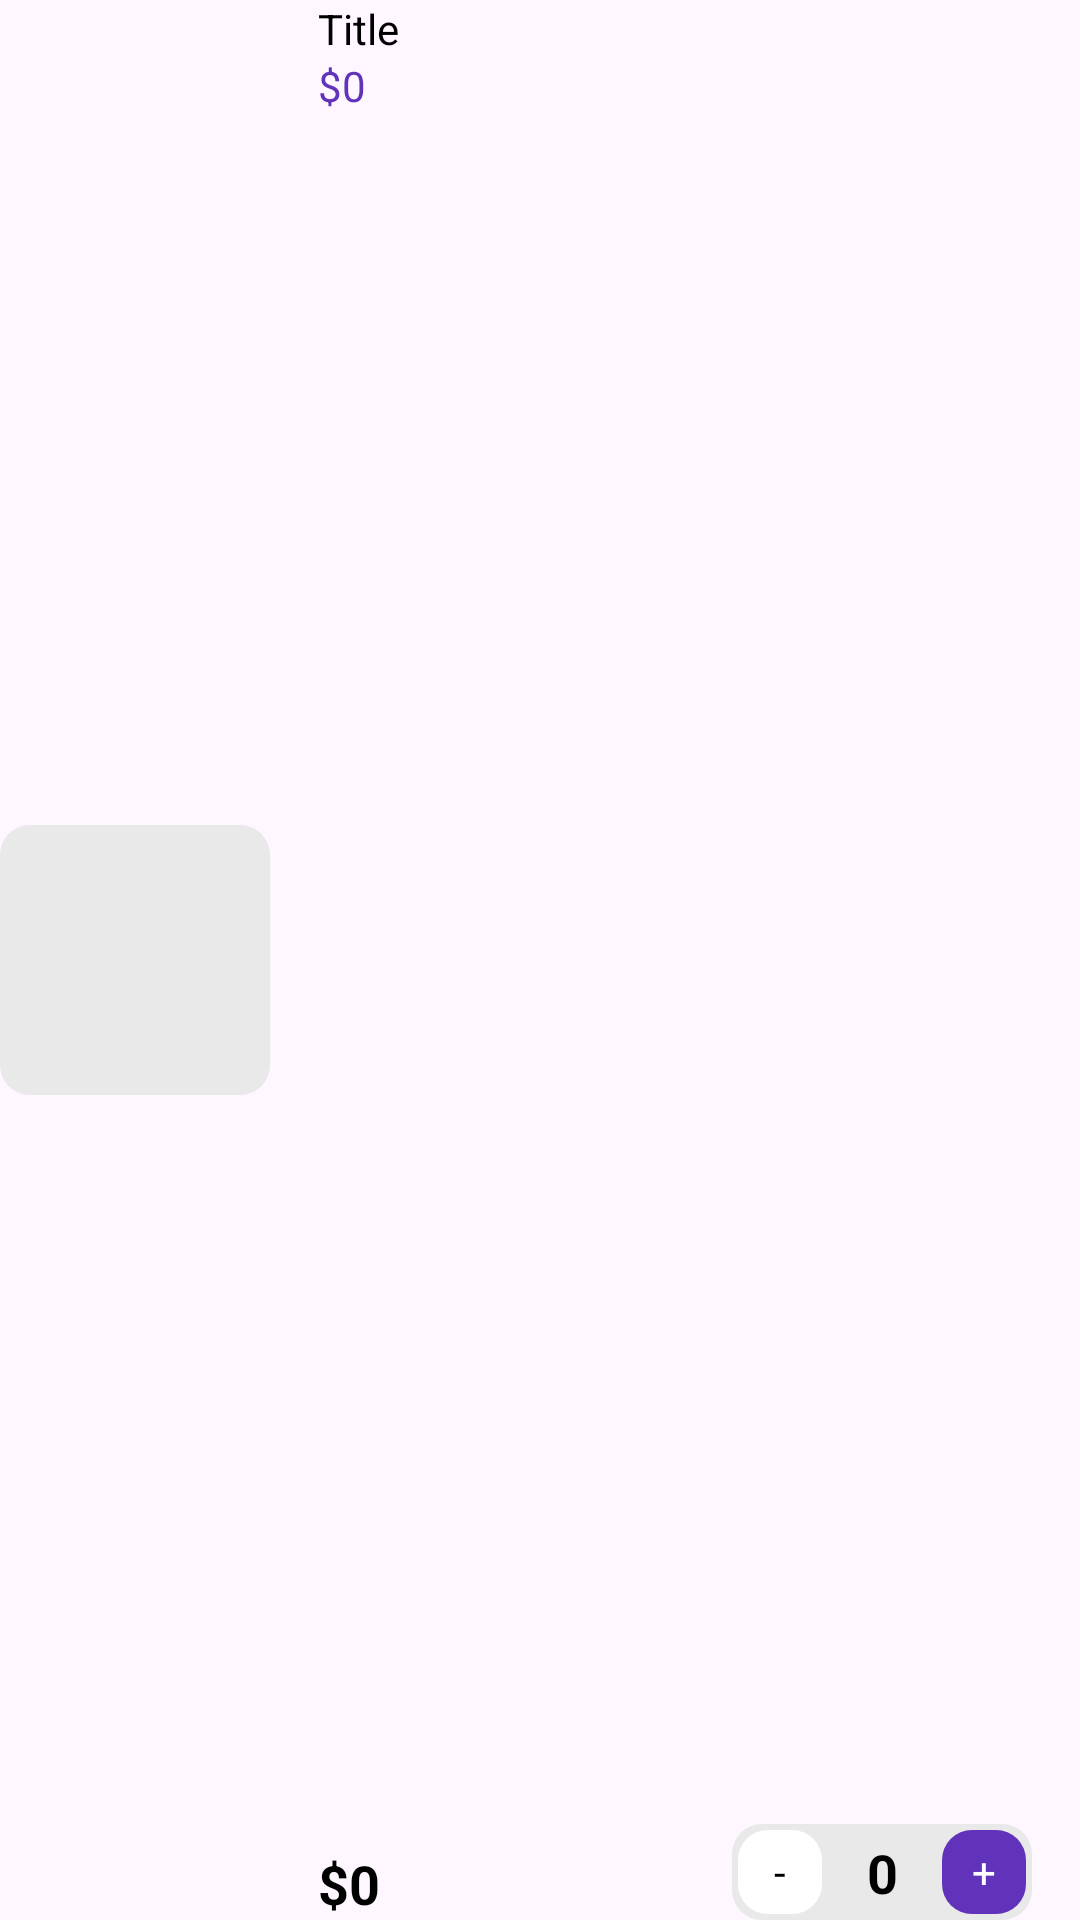

The Android layout XML behind this screen, and the referenced resources:
<!-- AndroidManifest.xml: application theme Theme.Projeto_integrador_kt -->
<!-- res/layout/viewholder_cart.xml -->
<?xml version="1.0" encoding="utf-8"?>
<androidx.constraintlayout.widget.ConstraintLayout xmlns:android="http://schemas.android.com/apk/res/android"
    xmlns:app="http://schemas.android.com/apk/res-auto"
    android:layout_width="match_parent"
    android:layout_height="wrap_content"
    android:layout_marginTop="8dp"
    android:layout_marginBottom="8dp">

    <ImageView
        android:id="@+id/pic"
        android:layout_width="90dp"
        android:layout_height="90dp"
        android:background="@drawable/grey_bg"
        app:layout_constraintBottom_toBottomOf="parent"
        app:layout_constraintStart_toStartOf="parent"
        app:layout_constraintTop_toTopOf="parent"
        app:srcCompat="@drawable/shoes2" />

    <TextView
        android:id="@+id/titleTxt"
        android:layout_width="wrap_content"
        android:layout_height="wrap_content"
        android:layout_marginStart="16dp"
        android:text="Title"
        android:textColor="@color/black"
        app:layout_constraintStart_toEndOf="@+id/pic"
        app:layout_constraintTop_toTopOf="parent" />

    <TextView
        android:id="@+id/feeEachItem"
        android:layout_width="wrap_content"
        android:layout_height="wrap_content"
        android:text="$0"
        android:textColor="@color/purple"
        app:layout_constraintStart_toStartOf="@+id/titleTxt"
        app:layout_constraintTop_toBottomOf="@+id/titleTxt" />

    <TextView
        android:id="@+id/totalEachItem"
        android:layout_width="wrap_content"
        android:layout_height="wrap_content"
        android:text="$0"
        android:textColor="@color/black"
        android:textSize="18sp"
        android:textStyle="bold"
        app:layout_constraintBottom_toBottomOf="parent"
        app:layout_constraintStart_toStartOf="@+id/feeEachItem" />

    <androidx.constraintlayout.widget.ConstraintLayout
        android:layout_width="100dp"
        android:layout_height="wrap_content"
        android:layout_marginEnd="16dp"
        android:background="@drawable/grey_bg"
        app:layout_constraintBottom_toBottomOf="parent"
        app:layout_constraintEnd_toEndOf="parent">

        <TextView
            android:id="@+id/plusCartBtn"
            android:layout_width="28dp"
            android:layout_height="28dp"
            android:text="+"
            android:layout_margin="2dp"
            android:gravity="center"
            android:textColor="@color/white"
            android:background="@drawable/purple_bg"
            app:layout_constraintBottom_toBottomOf="parent"
            app:layout_constraintEnd_toEndOf="parent"
            app:layout_constraintTop_toTopOf="parent" />

        <TextView
            android:id="@+id/minusCartBtn"
            android:layout_width="28dp"
            android:layout_height="28dp"
            android:background="@drawable/white_bg"
            android:gravity="center"
            android:text="-"
            android:layout_margin="2dp"
            android:textColor="@color/black"
            app:layout_constraintBottom_toBottomOf="parent"
            app:layout_constraintStart_toStartOf="parent"
            app:layout_constraintTop_toTopOf="parent" />

        <TextView
            android:id="@+id/numberItemTxt"
            android:layout_width="wrap_content"
            android:layout_height="wrap_content"
            android:text="0"
            android:textColor="@color/black"
            android:textStyle="bold"
            android:textSize="18sp"
            app:layout_constraintBottom_toBottomOf="parent"
            app:layout_constraintEnd_toStartOf="@+id/plusCartBtn"
            app:layout_constraintStart_toEndOf="@+id/minusCartBtn"
            app:layout_constraintTop_toTopOf="parent" />
    </androidx.constraintlayout.widget.ConstraintLayout>
</androidx.constraintlayout.widget.ConstraintLayout>
<!-- resources referenced by this layout -->
<resources>
  <color name="black">#FF000000</color>
  <color name="purple">#6033ba</color>
  <color name="white">#FFFFFFFF</color>
  <!-- drawable grey_bg (drawable) -->
  <?xml version="1.0" encoding="utf-8"?>
  <selector xmlns:android="http://schemas.android.com/apk/res/android">
  
      <item>
          <shape android:shape="rectangle">
              <solid android:color="@color/lightGrey"/>
              <corners android:radius="10dp"/>
  
          </shape>
      </item>
  </selector>
  <!-- drawable purple_bg (drawable) -->
  <?xml version="1.0" encoding="utf-8"?>
  <selector xmlns:android="http://schemas.android.com/apk/res/android">
  
      <item>
          <shape android:shape="rectangle">
              <solid android:color="@color/purple"/>
              <corners android:radius="10dp"/>
  
          </shape>
      </item>
  </selector>
  <!-- drawable white_bg (drawable) -->
  <?xml version="1.0" encoding="utf-8"?>
  <selector xmlns:android="http://schemas.android.com/apk/res/android">
  
      <item>
          <shape android:shape="rectangle">
              <solid android:color="@color/white"/>
              <corners android:radius="10dp"/>
  
          </shape>
      </item>
  </selector>
  <style name="Theme.Projeto_integrador_kt" parent="Base.Theme.Projeto_integrador_kt">
          <item name="android:windowTranslucentNavigation">true</item>
      </style>
  <color name="lightGrey">#e9e9e9</color>
  <style name="Base.Theme.Projeto_integrador_kt" parent="Theme.Material3.DayNight.NoActionBar">
          
          
  
      </style>
</resources>
